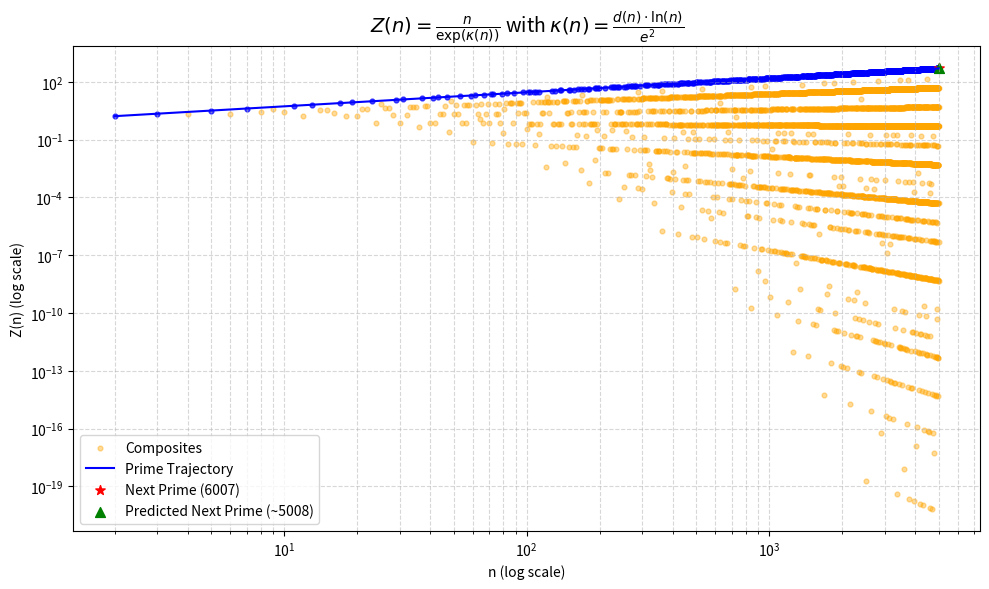

The script that saved this image:
import numpy as np
import matplotlib.pyplot as plt
from sympy import divisor_count, isprime, nextprime
from math import log, exp, e, atan, sqrt, fmod
import csv

# Parameters
n_max = 5000  # Reduced for execution feasibility
v = 1         # Traversal velocity
max_running_points = 360  # Running window for prediction

next_p = nextprime(n_max)

# Core Functions
def kappa(n):
    return (divisor_count(n) * log(n)) / (e ** 2) if n > 1 else 0

def Z(n):
    return n / exp(v * kappa(n)) if n > 1 else 0

def number_mass(n):
    return divisor_count(n)

def spacetime_metric(n):
    return log(n) if n > 1 else 0

def z_curvature(n):
    return kappa(n)

def z_resonance(n):
    mass = number_mass(n)
    metric = spacetime_metric(n)
    return fmod(n, metric) * mass / e if metric != 0 else 0

def z_vector_magnitude(n):
    curvature = z_curvature(n)
    resonance = z_resonance(n)
    return sqrt(curvature**2 + resonance**2)

def z_angle(n):
    curvature = z_curvature(n)
    resonance = z_resonance(n)
    return atan(resonance / curvature) if curvature != 0 else 0

def ghost_mass(n):
    if n <= 1:
        return 0
    return log(log(n)) + 2.582  # Approximate average divisor count without factorization

# Data Containers
data = []

for n in range(2, n_max + 1):
    mass = number_mass(n)
    metric = spacetime_metric(n)
    curvature = z_curvature(n)
    resonance = z_resonance(n)
    magnitude = z_vector_magnitude(n)
    angle = z_angle(n)
    z_n = Z(n)
    g_mass = ghost_mass(n)
    prime_status = 'Prime' if isprime(n) else 'Composite'
    data.append([n, mass, metric, curvature, resonance, magnitude, angle, z_n, g_mass, prime_status])

# Separate primes for prediction
primes = [row for row in data if row[9] == 'Prime']

# Convert to arrays for plotting and prediction
primes = np.array(primes)

# Compute predicted next prime location using running 360 geodesics (non-factorizing extrapolation based on 6D spacetime metric)
prime_ns = primes[:, 0].astype(float)
if len(prime_ns) > 1:
    num_for_avg = min(max_running_points, len(prime_ns))
    last_k = prime_ns[-num_for_avg:]
    gaps = np.diff(last_k)
    x = np.log(last_k[:-1])  # Use spacetime metric ln(n) for fit
    poly = np.polyfit(x, gaps, 1)  # Linear fit on ln(n) vs gap
    predicted_gap = np.polyval(poly, np.log(last_k[-1]))
    predicted_n = last_k[-1] + predicted_gap
    if predicted_n > 1:
        # Compute full metrics assuming prime
        predicted_mass = 2
        predicted_metric = log(predicted_n)
        predicted_curvature = (predicted_mass * predicted_metric) / (e ** 2)
        predicted_resonance = fmod(predicted_n, predicted_metric) * predicted_mass / e
        predicted_magnitude = sqrt(predicted_curvature**2 + predicted_resonance**2)
        predicted_angle = atan(predicted_resonance / predicted_curvature) if predicted_curvature != 0 else 0
        predicted_z = predicted_n / exp(v * predicted_curvature)
        predicted_g_mass = log(log(predicted_n)) + 2.582
        predicted_status = 'Predicted Prime'
        data.append([predicted_n, predicted_mass, predicted_metric, predicted_curvature, predicted_resonance, predicted_magnitude, predicted_angle, predicted_z, predicted_g_mass, predicted_status])

# Add actual next prime to data log
mass = number_mass(next_p)
metric = spacetime_metric(next_p)
curvature = z_curvature(next_p)
resonance = z_resonance(next_p)
magnitude = z_vector_magnitude(next_p)
angle = z_angle(next_p)
z_n = Z(next_p)
g_mass = ghost_mass(next_p)
prime_status = 'Prime'
data.append([next_p, mass, metric, curvature, resonance, magnitude, angle, z_n, g_mass, prime_status])

# Write updated log to CSV
with open('z_6d_data.csv', 'w', newline='') as csvfile:
    writer = csv.writer(csvfile)
    writer.writerow(['n', 'Number Mass', 'Spacetime Metric', 'Z-Curvature', 'Z-Resonance', 'Z-Vector Magnitude', 'Z-Angle', 'Z(n)', 'Ghost Mass', 'Status'])
    writer.writerows(data)

# Composites for plotting
composites = [row for row in data if row[9] == 'Composite']

# Convert to arrays for plotting
composites = np.array(composites)
primes = np.array(primes)

# Plotting with trajectory
plt.figure(figsize=(10, 6))
plt.scatter(composites[:, 0].astype(float), composites[:, 7].astype(float), color='orange', label='Composites', s=12, alpha=0.4)
plt.plot(primes[:, 0].astype(float), primes[:, 7].astype(float), color='blue', label='Prime Trajectory', linewidth=1.5)  # Connect primes for trajectory
plt.scatter(primes[:, 0].astype(float), primes[:, 7].astype(float), color='blue', s=12, alpha=0.7)  # Overlay prime points

# Highlight the next prime and predicted
plt.scatter(next_p, z_n, color='red', marker='*', s=50, label='Next Prime (6007)')
if 'predicted_n' in locals():
    plt.scatter(predicted_n, predicted_z, color='green', marker='^', s=50, label=f'Predicted Next Prime (~{predicted_n:.0f})')

plt.yscale('log')
plt.xscale('log')
plt.title(r'$Z(n) = \frac{n}{\exp(\kappa(n))}$ with $\kappa(n) = \frac{d(n) \cdot \ln(n)}{e^2}$', fontsize=14)
plt.xlabel('n (log scale)')
plt.ylabel('Z(n) (log scale)')
plt.legend()
plt.grid(True, which='both', ls='--', alpha=0.5)
plt.tight_layout()
plt.show()
